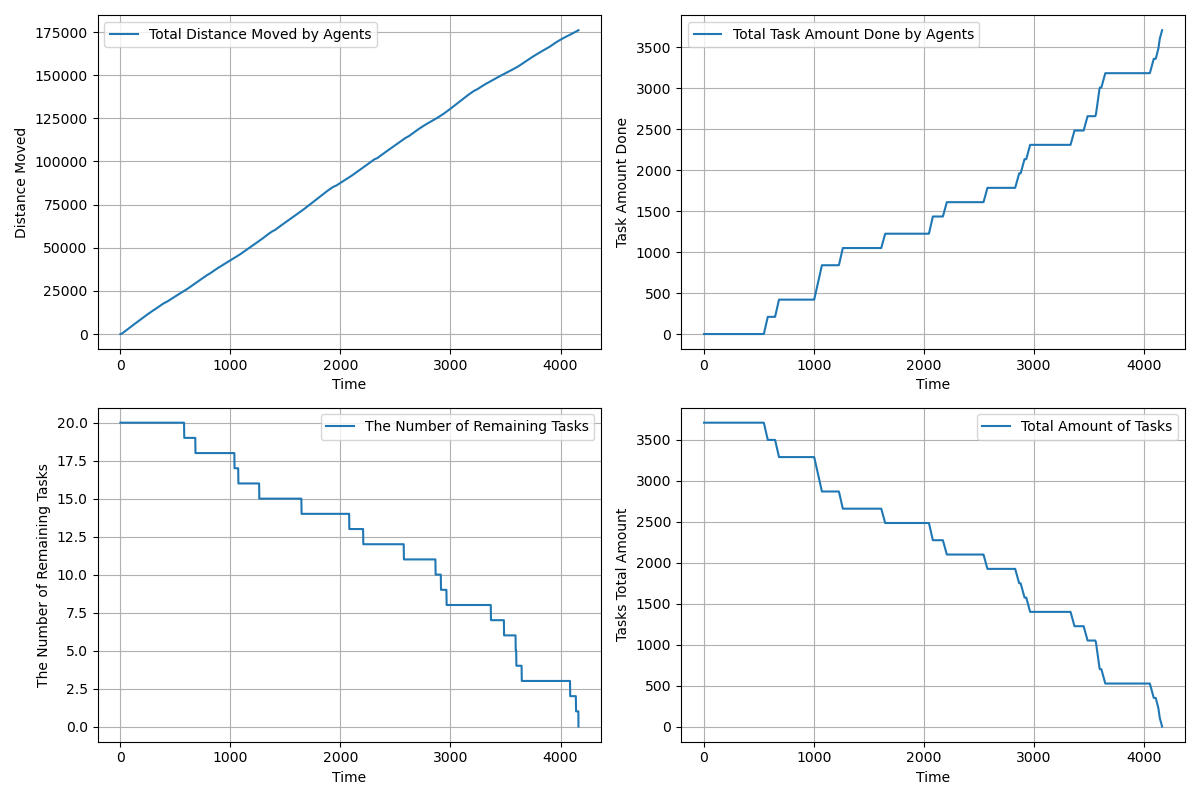

Data behind this chart, as committed beside it:
time, agents_total_distance_moved, agents_total_task_amount_done, completed_tasks, remaining_tasks, tasks_total_amount_left
1.0, 2.45, 0.0, 0, 20, 3710
2.0, 7.35, 0.0, 0, 20, 3710
3.0, 14.7, 0.0, 0, 20, 3710
4.0, 24.5, 0.0, 0, 20, 3710
5.0, 36.75, 0.0, 0, 20, 3710
6.0, 51.45, 0.0, 0, 20, 3710
7.0, 68.6, 0.0, 0, 20, 3710
8.0, 88.2, 0.0, 0, 20, 3710
9.0, 110.2, 0.0, 0, 20, 3710
10.0, 134.8, 0.0, 0, 20, 3710
11.0, 161.7, 0.0, 0, 20, 3710
12.0, 191.1, 0.0, 0, 20, 3710
13.0, 223, 0.0, 0, 20, 3710
14.0, 257.2, 0.0, 0, 20, 3710
15.0, 294.0, 0.0, 0, 20, 3710
16.0, 333.2, 0.0, 0, 20, 3710
17.0, 374.8, 0.0, 0, 20, 3710
18.0, 419, 0.0, 0, 20, 3710
19.0, 465.5, 0.0, 0, 20, 3710
20.0, 514.5, 0.0, 0, 20, 3710
21.0, 563.5, 0.0, 0, 20, 3710
22.0, 612.5, 0.0, 0, 20, 3710
23.0, 661.5, 0.0, 0, 20, 3710
24.0, 710.5, 0.0, 0, 20, 3710
25.0, 759.5, 0.0, 0, 20, 3710
26.0, 808.5, 0.0, 0, 20, 3710
27.0, 857.5, 0.0, 0, 20, 3710
28.0, 906.5, 0.0, 0, 20, 3710
29.0, 955.5, 0.0, 0, 20, 3710
30.0, 1004, 0.0, 0, 20, 3710
31.0, 1054, 0.0, 0, 20, 3710
32.0, 1102, 0.0, 0, 20, 3710
33.0, 1152, 0.0, 0, 20, 3710
34.0, 1200, 0.0, 0, 20, 3710
35.0, 1250, 0.0, 0, 20, 3710
36.0, 1298, 0.0, 0, 20, 3710
37.0, 1348, 0.0, 0, 20, 3710
38.0, 1396, 0.0, 0, 20, 3710
39.0, 1446, 0.0, 0, 20, 3710
40.0, 1494, 0.0, 0, 20, 3710
41.0, 1544, 0.0, 0, 20, 3710
42.0, 1592, 0.0, 0, 20, 3710
43.0, 1642, 0.0, 0, 20, 3710
44.0, 1690, 0.0, 0, 20, 3710
45.0, 1740, 0.0, 0, 20, 3710
46.0, 1788, 0.0, 0, 20, 3710
47.0, 1838, 0.0, 0, 20, 3710
48.0, 1886, 0.0, 0, 20, 3710
49.0, 1936, 0.0, 0, 20, 3710
50.0, 1984, 0.0, 0, 20, 3710
51.0, 2034, 0.0, 0, 20, 3710
52.0, 2082, 0.0, 0, 20, 3710
53.0, 2132, 0.0, 0, 20, 3710
54.0, 2180, 0.0, 0, 20, 3710
55.0, 2230, 0.0, 0, 20, 3710
56.0, 2278, 0.0, 0, 20, 3710
57.0, 2328, 0.0, 0, 20, 3710
58.0, 2376, 0.0, 0, 20, 3710
59.0, 2426, 0.0, 0, 20, 3710
60.0, 2474, 0.0, 0, 20, 3710
... 4,103 more rows
